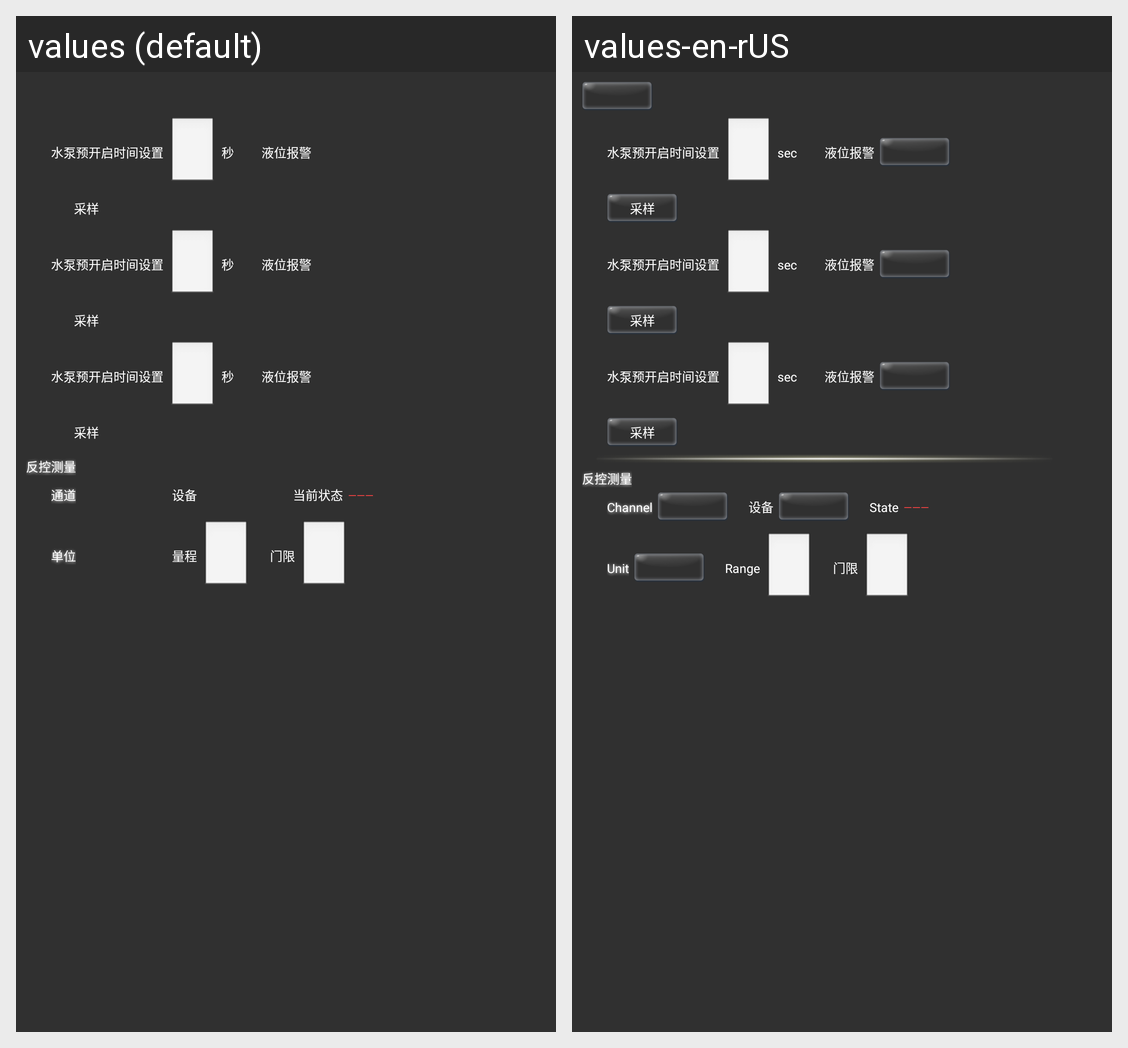

The same Android screen rendered under two of its app's locales, left to right. List the strings drawn on it with the default value and each locale's translation.
Android screen res/layout/list_content_setting2.xml rendered under 2 locales, left to right: values (default), values-en-rUS. Device: Nexus 5 (rendered at 1080×1920; each locale shown at half size, 540×960, under a caption strip naming it); theme AppTheme.
Strings drawn on this screen, with the default value and each locale's value (text and hints the layout hard-codes, and strings that could not be matched under every locale, appear in the picture but are not listed):

waterPumpSetTime
  values: 水泵预开启时间设置
  values-en-rUS: 水泵预开启时间设置  [not translated; the default value is used]

second
  values: 秒
  values-en-rUS: sec

LiquidLevelAlarm
  values: 液位报警
  values-en-rUS: 液位报警  [not translated; the default value is used]

doSample
  values: 采样
  values-en-rUS: 采样  [not translated; the default value is used]

control_measure
  values: 反控测量
  values-en-rUS: 反控测量  [not translated; the default value is used]

channel
  values: 通道
  values-en-rUS: Channel

devices
  values: 设备
  values-en-rUS: 设备  [not translated; the default value is used]

current_status
  values: 当前状态
  values-en-rUS: State

unit
  values: 单位
  values-en-rUS: Unit

range
  values: 量程
  values-en-rUS: Range

limit
  values: 门限
  values-en-rUS: 门限  [not translated; the default value is used]
